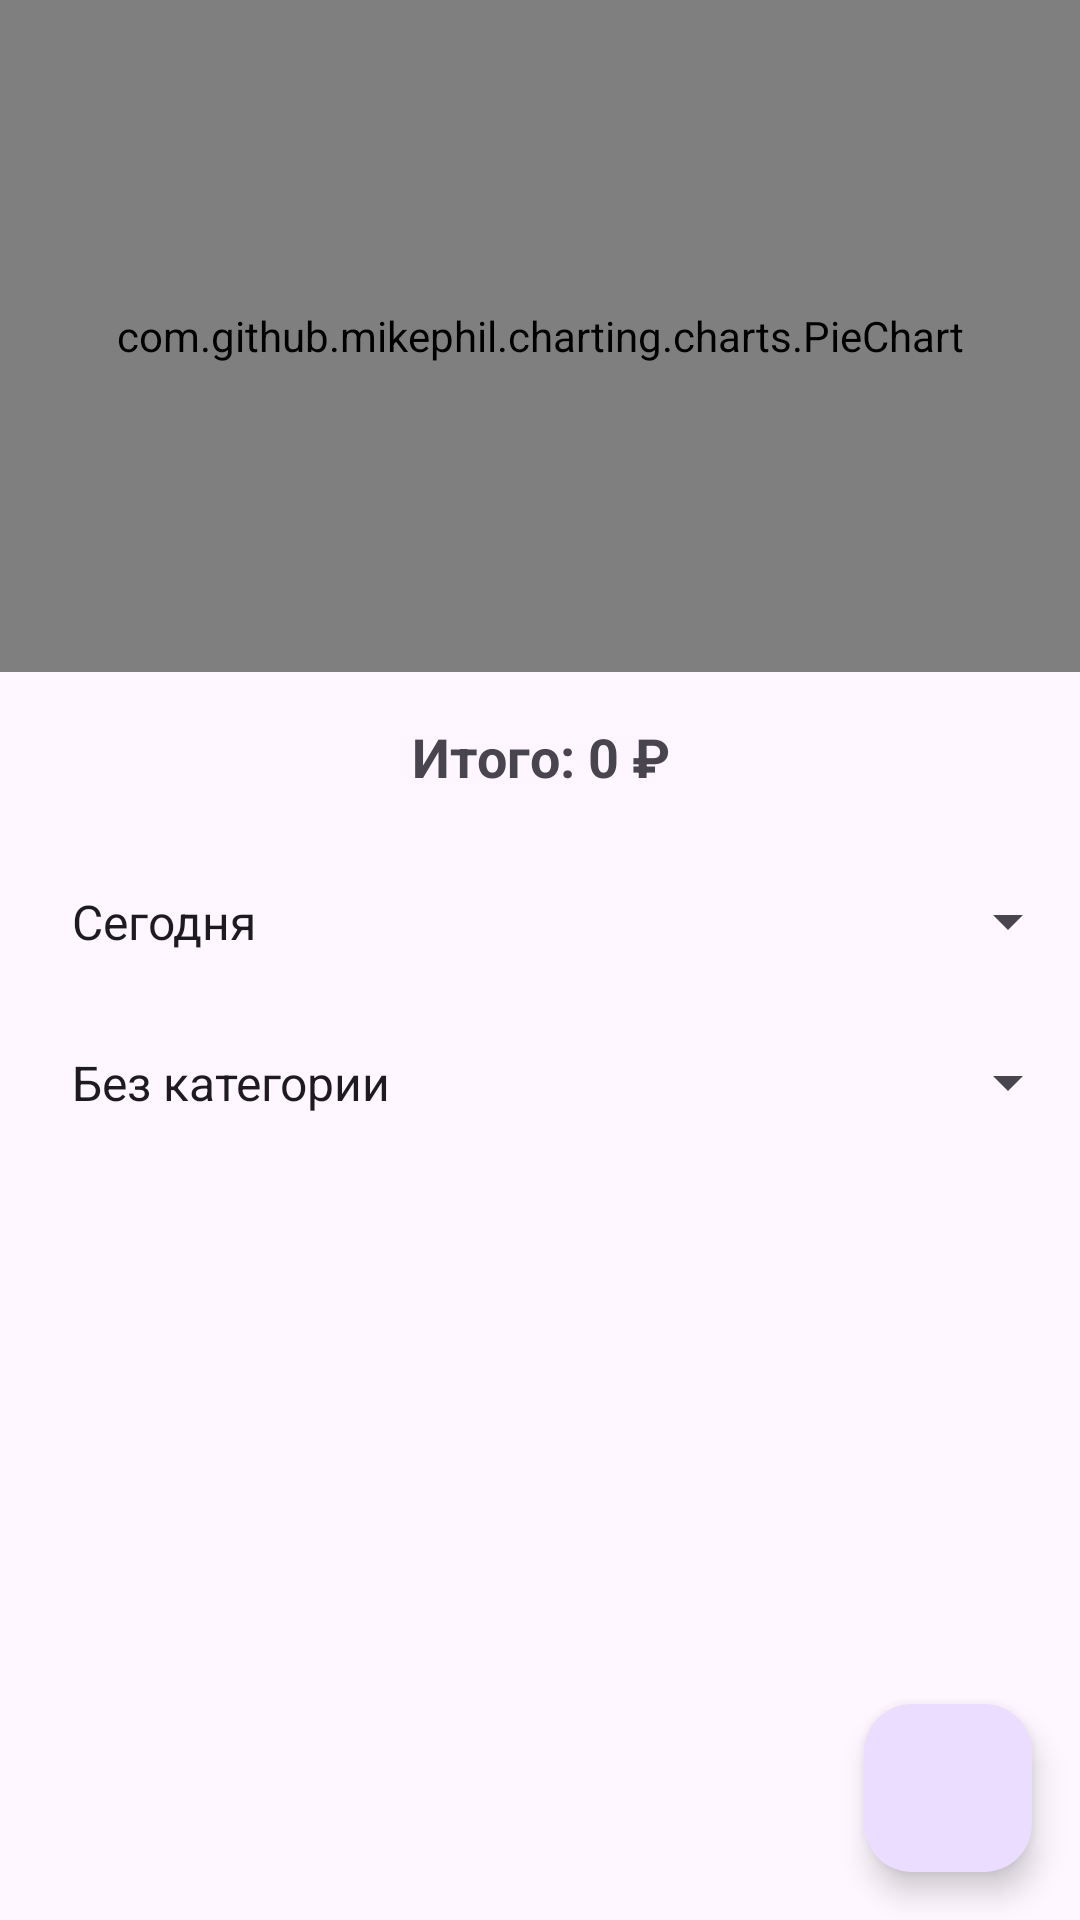

Android layout source for this screen:
<!-- AndroidManifest.xml: application theme Theme.Expenses2 -->
<!-- res/layout/activity_main.xml -->
<?xml version="1.0" encoding="utf-8"?>
<androidx.constraintlayout.widget.ConstraintLayout xmlns:android="http://schemas.android.com/apk/res/android"
    xmlns:app="http://schemas.android.com/apk/res-auto"
    xmlns:tools="http://schemas.android.com/tools"
    android:id="@+id/main"
    android:layout_width="match_parent"
    android:layout_height="match_parent"
    tools:context=".MainActivity">


    <com.github.mikephil.charting.charts.PieChart
        android:id="@+id/chart"
        android:layout_width="match_parent"
        android:layout_height="0dp"
        app:layout_constraintTop_toTopOf="parent"
        app:layout_constraintStart_toStartOf="parent"
        app:layout_constraintEnd_toEndOf="parent"
        app:layout_constraintHeight_percent="0.35"
        />

    <Spinner
        android:id="@+id/spinner_filter"
        android:layout_width="match_parent"
        android:layout_height="wrap_content"
        android:entries="@array/time_filters"
        android:padding="16dp"
        app:layout_constraintTop_toBottomOf="@id/text_total_expense"
        app:layout_constraintStart_toStartOf="parent"
        app:layout_constraintEnd_toEndOf="parent"
        />

    <Spinner
        android:id="@+id/spinner_category"
        android:layout_width="match_parent"
        android:layout_height="wrap_content"
        android:entries="@array/expense_categories"
        android:padding="16dp"
        tools:layout_editor_absoluteY="60dp"
        app:layout_constraintStart_toStartOf="parent"
        app:layout_constraintEnd_toEndOf="parent"
        app:layout_constraintTop_toBottomOf="@id/spinner_filter"
        />


    <TextView
        android:id="@+id/text_total_expense"
        android:layout_width="match_parent"
        android:layout_height="wrap_content"
        android:text="Итого: 0 ₽"
        android:textStyle="bold"
        android:textSize="18sp"
        android:gravity="center"
        android:padding="16dp"
        app:layout_constraintTop_toBottomOf="@id/chart"
        app:layout_constraintStart_toStartOf="parent"
        app:layout_constraintEnd_toEndOf="parent" />


    <androidx.recyclerview.widget.RecyclerView
        android:id="@+id/recycler_view"
        android:layout_width="match_parent"
        android:layout_height="0dp"
        app:layout_constraintTop_toBottomOf="@id/spinner_category"
        app:layout_constraintBottom_toBottomOf="parent" />

    <com.google.android.material.floatingactionbutton.FloatingActionButton
        android:id="@+id/fab_add_expense"
        android:layout_width="wrap_content"
        android:layout_height="wrap_content"
        app:layout_constraintBottom_toBottomOf="parent"
        app:layout_constraintEnd_toEndOf="parent"
        android:layout_margin="16dp"
        android:src="@drawable/ic_add"/>

</androidx.constraintlayout.widget.ConstraintLayout>
<!-- resources referenced by this layout -->
<resources>
  <string-array name="expense_categories">
          <item>Без категории</item>
          <item>Еда</item>
          <item>Транспорт</item>
          <item>Развлечения</item>
          <item>Здоровье</item>
          <item>Одежда</item>
          <item>Прочее</item>
      </string-array>
  <string-array name="time_filters">
          <item>Сегодня</item>
          <item>Эта неделя</item>
          <item>Этот месяц</item>
          <item>Все расходы</item>
      </string-array>
  <style name="Theme.Expenses2" parent="Base.Theme.Expenses2" />
  <style name="Base.Theme.Expenses2" parent="Theme.Material3.DayNight.NoActionBar">
          
          
      </style>
</resources>
